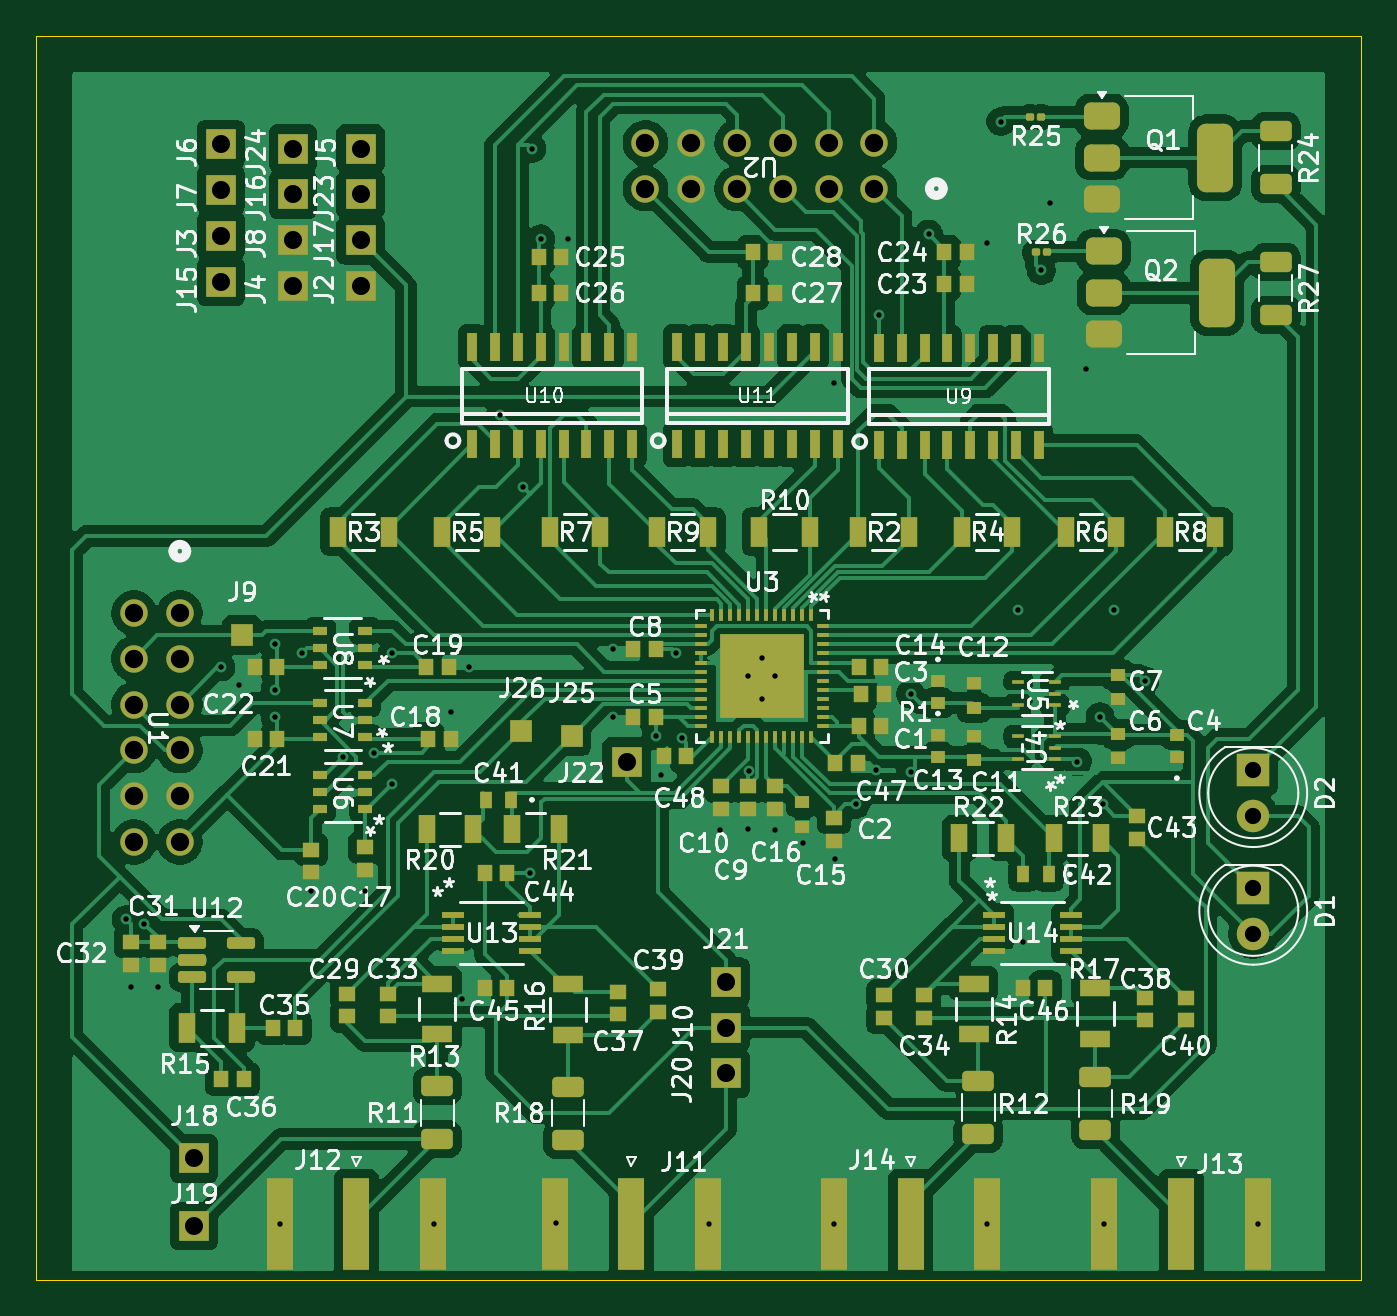
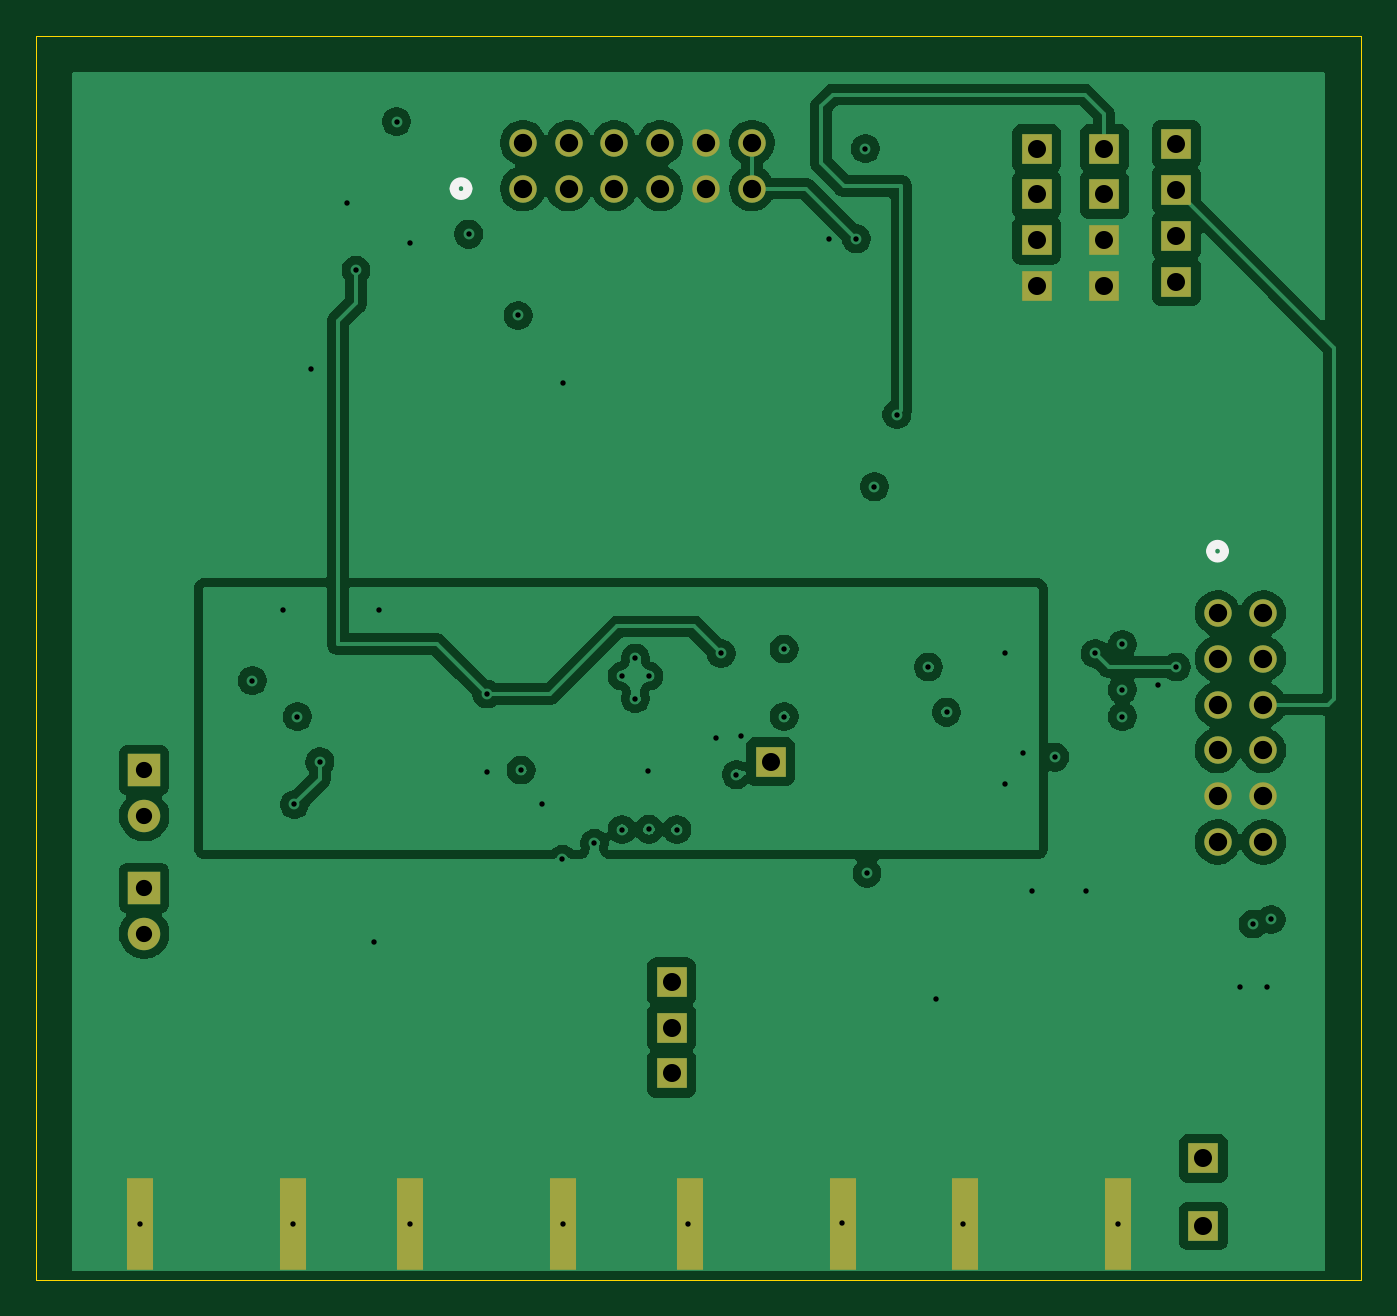
Circuit board: 13 layer files. Board 73.5 x 69.0 mm.
- bottom_copper: AD9284-B_Cu.gbr (132868 bytes)
- bottom_mask: AD9284-B_Mask.gbr (2469 bytes)
- paste: AD9284-B_Paste.gbr (776 bytes)
- bottom_silk: AD9284-B_Silkscreen.gbr (814 bytes)
- outline: AD9284-Edge_Cuts.gbr (620 bytes)
- top_copper: AD9284-F_Cu.gbr (248629 bytes)
- top_mask: AD9284-F_Mask.gbr (14067 bytes)
- paste: AD9284-F_Paste.gbr (13685 bytes)
- top_silk: AD9284-F_Silkscreen.gbr (191518 bytes)
- inner_copper: AD9284-In1_Cu.gbr (96078 bytes)
- inner_copper: AD9284-In2_Cu.gbr (158656 bytes)
- drill: AD9284-NPTH.drl (283 bytes)
- drill: AD9284-PTH.drl (2264 bytes)

=== bottom_copper: AD9284-B_Cu.gbr (132868 bytes, source omitted) ===
=== bottom_mask: AD9284-B_Mask.gbr ===
%TF.GenerationSoftware,KiCad,Pcbnew,9.0.8+dfsg-1*%
%TF.CreationDate,2026-11-01T18:11:33-06:00*%
%TF.ProjectId,AD9284,41443932-3834-42e6-9b69-6361645f7063,rev?*%
%TF.SameCoordinates,Original*%
%TF.FileFunction,Soldermask,Bot*%
%TF.FilePolarity,Negative*%
%FSLAX46Y46*%
G04 Gerber Fmt 4.6, Leading zero omitted, Abs format (unit mm)*
G04 Created by KiCad (PCBNEW 9.0.8+dfsg-1) date 2026-11-01 18:11:33*
%MOMM*%
%LPD*%
G01*
G04 APERTURE LIST*
%ADD10R,1.700000X1.700000*%
%ADD11R,1.800000X1.800000*%
%ADD12C,1.800000*%
%ADD13R,1.500000X5.080000*%
%ADD14C,1.524000*%
G04 APERTURE END LIST*
D10*
%TO.C,J24*%
X124000000Y-66500000D03*
%TD*%
%TO.C,J23*%
X127750000Y-69040000D03*
%TD*%
%TO.C,J22*%
X142500000Y-100500000D03*
%TD*%
%TO.C,J21*%
X148000000Y-112710000D03*
%TD*%
%TO.C,J20*%
X148000000Y-117790000D03*
%TD*%
%TO.C,J19*%
X118500000Y-126250000D03*
%TD*%
%TO.C,J18*%
X118500000Y-122500000D03*
%TD*%
%TO.C,J17*%
X127750000Y-71580000D03*
%TD*%
%TO.C,J16*%
X124000000Y-69040000D03*
%TD*%
%TO.C,J15*%
X120000000Y-73870000D03*
%TD*%
%TO.C,J10*%
X148000000Y-115250000D03*
%TD*%
%TO.C,J8*%
X124000000Y-71580000D03*
%TD*%
%TO.C,J7*%
X120000000Y-68790000D03*
%TD*%
%TO.C,J6*%
X120000000Y-66250000D03*
%TD*%
%TO.C,J5*%
X127750000Y-66500000D03*
%TD*%
%TO.C,J4*%
X124000000Y-74120000D03*
%TD*%
%TO.C,J3*%
X120000000Y-71330000D03*
%TD*%
%TO.C,J2*%
X127750000Y-74120000D03*
%TD*%
D11*
%TO.C,D2*%
X177250000Y-100975000D03*
D12*
X177250000Y-103515000D03*
%TD*%
D11*
%TO.C,D1*%
X177250000Y-107500000D03*
D12*
X177250000Y-110040000D03*
%TD*%
D13*
%TO.C,J12*%
X131750000Y-126137500D03*
X123250000Y-126137500D03*
%TD*%
D14*
%TO.C,U2*%
X143545100Y-68719573D03*
X146085100Y-68719573D03*
X148625100Y-68719573D03*
X151165100Y-68719573D03*
X153705100Y-68719573D03*
X156245100Y-68719573D03*
X143545100Y-66179573D03*
X146085100Y-66179573D03*
X148625100Y-66179573D03*
X151165100Y-66179573D03*
X153705100Y-66179573D03*
X156245100Y-66179573D03*
%TD*%
D13*
%TO.C,J11*%
X147000000Y-126137500D03*
X138500000Y-126137500D03*
%TD*%
D14*
%TO.C,U1*%
X117719573Y-104954900D03*
X117719573Y-102414900D03*
X117719573Y-99874900D03*
X117719573Y-97334900D03*
X117719573Y-94794900D03*
X117719573Y-92254900D03*
X115179573Y-104954900D03*
X115179573Y-102414900D03*
X115179573Y-99874900D03*
X115179573Y-97334900D03*
X115179573Y-94794900D03*
X115179573Y-92254900D03*
%TD*%
D13*
%TO.C,J14*%
X162500000Y-126137500D03*
X154000000Y-126137500D03*
%TD*%
%TO.C,J13*%
X177500000Y-126137500D03*
X169000000Y-126137500D03*
%TD*%
M02*

=== paste: AD9284-B_Paste.gbr ===
%TF.GenerationSoftware,KiCad,Pcbnew,9.0.8+dfsg-1*%
%TF.CreationDate,2026-11-01T18:11:32-06:00*%
%TF.ProjectId,AD9284,41443932-3834-42e6-9b69-6361645f7063,rev?*%
%TF.SameCoordinates,Original*%
%TF.FileFunction,Paste,Bot*%
%TF.FilePolarity,Positive*%
%FSLAX46Y46*%
G04 Gerber Fmt 4.6, Leading zero omitted, Abs format (unit mm)*
G04 Created by KiCad (PCBNEW 9.0.8+dfsg-1) date 2026-11-01 18:11:32*
%MOMM*%
%LPD*%
G01*
G04 APERTURE LIST*
%ADD10R,1.500000X5.080000*%
G04 APERTURE END LIST*
D10*
%TO.C,J12*%
X131750000Y-126137500D03*
X123250000Y-126137500D03*
%TD*%
%TO.C,J11*%
X147000000Y-126137500D03*
X138500000Y-126137500D03*
%TD*%
%TO.C,J14*%
X162500000Y-126137500D03*
X154000000Y-126137500D03*
%TD*%
%TO.C,J13*%
X177500000Y-126137500D03*
X169000000Y-126137500D03*
%TD*%
M02*

=== bottom_silk: AD9284-B_Silkscreen.gbr ===
%TF.GenerationSoftware,KiCad,Pcbnew,9.0.8+dfsg-1*%
%TF.CreationDate,2026-11-01T18:11:32-06:00*%
%TF.ProjectId,AD9284,41443932-3834-42e6-9b69-6361645f7063,rev?*%
%TF.SameCoordinates,Original*%
%TF.FileFunction,Legend,Bot*%
%TF.FilePolarity,Positive*%
%FSLAX46Y46*%
G04 Gerber Fmt 4.6, Leading zero omitted, Abs format (unit mm)*
G04 Created by KiCad (PCBNEW 9.0.8+dfsg-1) date 2026-11-01 18:11:32*
%MOMM*%
%LPD*%
G01*
G04 APERTURE LIST*
%ADD10C,0.508000*%
G04 APERTURE END LIST*
D10*
%TO.C,U2*%
X160055100Y-68719573D02*
G75*
G02*
X159293100Y-68719573I-381000J0D01*
G01*
X159293100Y-68719573D02*
G75*
G02*
X160055100Y-68719573I381000J0D01*
G01*
%TO.C,U1*%
X118100573Y-88825900D02*
G75*
G02*
X117338573Y-88825900I-381000J0D01*
G01*
X117338573Y-88825900D02*
G75*
G02*
X118100573Y-88825900I381000J0D01*
G01*
%TD*%
M02*

=== outline: AD9284-Edge_Cuts.gbr ===
%TF.GenerationSoftware,KiCad,Pcbnew,9.0.8+dfsg-1*%
%TF.CreationDate,2026-11-01T18:11:33-06:00*%
%TF.ProjectId,AD9284,41443932-3834-42e6-9b69-6361645f7063,rev?*%
%TF.SameCoordinates,Original*%
%TF.FileFunction,Profile,NP*%
%FSLAX46Y46*%
G04 Gerber Fmt 4.6, Leading zero omitted, Abs format (unit mm)*
G04 Created by KiCad (PCBNEW 9.0.8+dfsg-1) date 2026-11-01 18:11:33*
%MOMM*%
%LPD*%
G01*
G04 APERTURE LIST*
%TA.AperFunction,Profile*%
%ADD10C,0.050000*%
%TD*%
G04 APERTURE END LIST*
D10*
X109750000Y-60250000D02*
X183250000Y-60250000D01*
X183250000Y-129252000D01*
X109750000Y-129252000D01*
X109750000Y-60250000D01*
M02*

=== top_copper: AD9284-F_Cu.gbr (248629 bytes, source omitted) ===
=== top_mask: AD9284-F_Mask.gbr (14067 bytes, source omitted) ===
=== paste: AD9284-F_Paste.gbr (13685 bytes, source omitted) ===
=== top_silk: AD9284-F_Silkscreen.gbr (191518 bytes, source omitted) ===
=== inner_copper: AD9284-In1_Cu.gbr (96078 bytes, source omitted) ===
=== inner_copper: AD9284-In2_Cu.gbr (158656 bytes, source omitted) ===
=== drill: AD9284-NPTH.drl ===
M48
; DRILL file {KiCad 9.0.8+dfsg-1} date 2026-11-01T18:11:26-0600
; FORMAT={-:-/ absolute / metric / decimal}
; #@! TF.CreationDate,2026-11-01T18:11:26-06:00
; #@! TF.GenerationSoftware,Kicad,Pcbnew,9.0.8+dfsg-1
; #@! TF.FileFunction,NonPlated,1,4,NPTH
FMAT,2
METRIC
%
G90
G05
M30

=== drill: AD9284-PTH.drl ===
M48
; DRILL file {KiCad 9.0.8+dfsg-1} date 2026-11-01T18:11:26-0600
; FORMAT={-:-/ absolute / metric / decimal}
; #@! TF.CreationDate,2026-11-01T18:11:26-06:00
; #@! TF.GenerationSoftware,Kicad,Pcbnew,9.0.8+dfsg-1
; #@! TF.FileFunction,Plated,1,4,PTH
FMAT,2
METRIC
; #@! TA.AperFunction,Plated,PTH,ViaDrill
T1C0.300
; #@! TA.AperFunction,Plated,PTH,ComponentDrill
T2C0.900
; #@! TA.AperFunction,Plated,PTH,ComponentDrill
T3C1.000
; #@! TA.AperFunction,Plated,PTH,ComponentDrill
T4C1.016
%
G90
G05
T1
X114.75Y-109.25
X115.0Y-113.0
X115.75Y-109.5
X116.5Y-113.0
X120.0Y-95.25
X121.0Y-96.25
X123.0Y-94.0
X123.0Y-96.5
X123.0Y-98.0
X123.25Y-126.137
X124.5Y-94.5
X125.0Y-107.696
X126.75Y-100.25
X128.016Y-107.696
X128.5Y-100.0
X129.5Y-94.5
X129.5Y-101.75
X131.826Y-126.137
X132.75Y-97.75
X133.35Y-113.665
X133.75Y-95.25
X135.5Y-81.25
X136.75Y-85.25
X137.16Y-106.68
X137.25Y-66.5
X137.75Y-71.5
X138.557Y-126.111
X139.25Y-71.5
X141.75Y-94.25
X141.75Y-98.0
X144.145Y-99.06
X144.399Y-101.219
X145.25Y-94.5
X145.542Y-99.187
X147.066Y-126.137
X147.701Y-104.267
X149.25Y-95.75
X149.25Y-104.25
X149.29Y-101.04
X150.0Y-94.75
X150.0Y-97.0
X150.749Y-104.267
X150.75Y-95.75
X152.273Y-105.029
X154.0Y-79.5
X154.0Y-126.137
X154.051Y-105.918
X155.194Y-102.87
X156.337Y-100.965
X156.5Y-75.75
X158.242Y-101.092
X158.25Y-96.75
X159.25Y-71.25
X162.5Y-71.75
X162.5Y-126.137
X163.25Y-65.0
X164.211Y-92.075
X164.5Y-110.5
X165.5Y-73.25
X166.0Y-69.5
X167.5Y-100.5
X168.0Y-78.75
X168.75Y-98.0
X168.91Y-102.87
X169.0Y-126.137
X169.545Y-92.075
X171.25Y-96.0
X177.5Y-126.137
T2
X177.25Y-100.975
X177.25Y-103.515
X177.25Y-107.5
X177.25Y-110.04
T3
X118.5Y-122.5
X118.5Y-126.25
X120.0Y-66.25
X120.0Y-68.79
X120.0Y-71.33
X120.0Y-73.87
X124.0Y-66.5
X124.0Y-69.04
X124.0Y-71.58
X124.0Y-74.12
X127.75Y-66.5
X127.75Y-69.04
X127.75Y-71.58
X127.75Y-74.12
X142.5Y-100.5
X148.0Y-112.71
X148.0Y-115.25
X148.0Y-117.79
T4
X115.18Y-92.255
X115.18Y-94.795
X115.18Y-97.335
X115.18Y-99.875
X115.18Y-102.415
X115.18Y-104.955
X117.72Y-92.255
X117.72Y-94.795
X117.72Y-97.335
X117.72Y-99.875
X117.72Y-102.415
X117.72Y-104.955
X143.545Y-66.18
X143.545Y-68.72
X146.085Y-66.18
X146.085Y-68.72
X148.625Y-66.18
X148.625Y-68.72
X151.165Y-66.18
X151.165Y-68.72
X153.705Y-66.18
X153.705Y-68.72
X156.245Y-66.18
X156.245Y-68.72
M30
